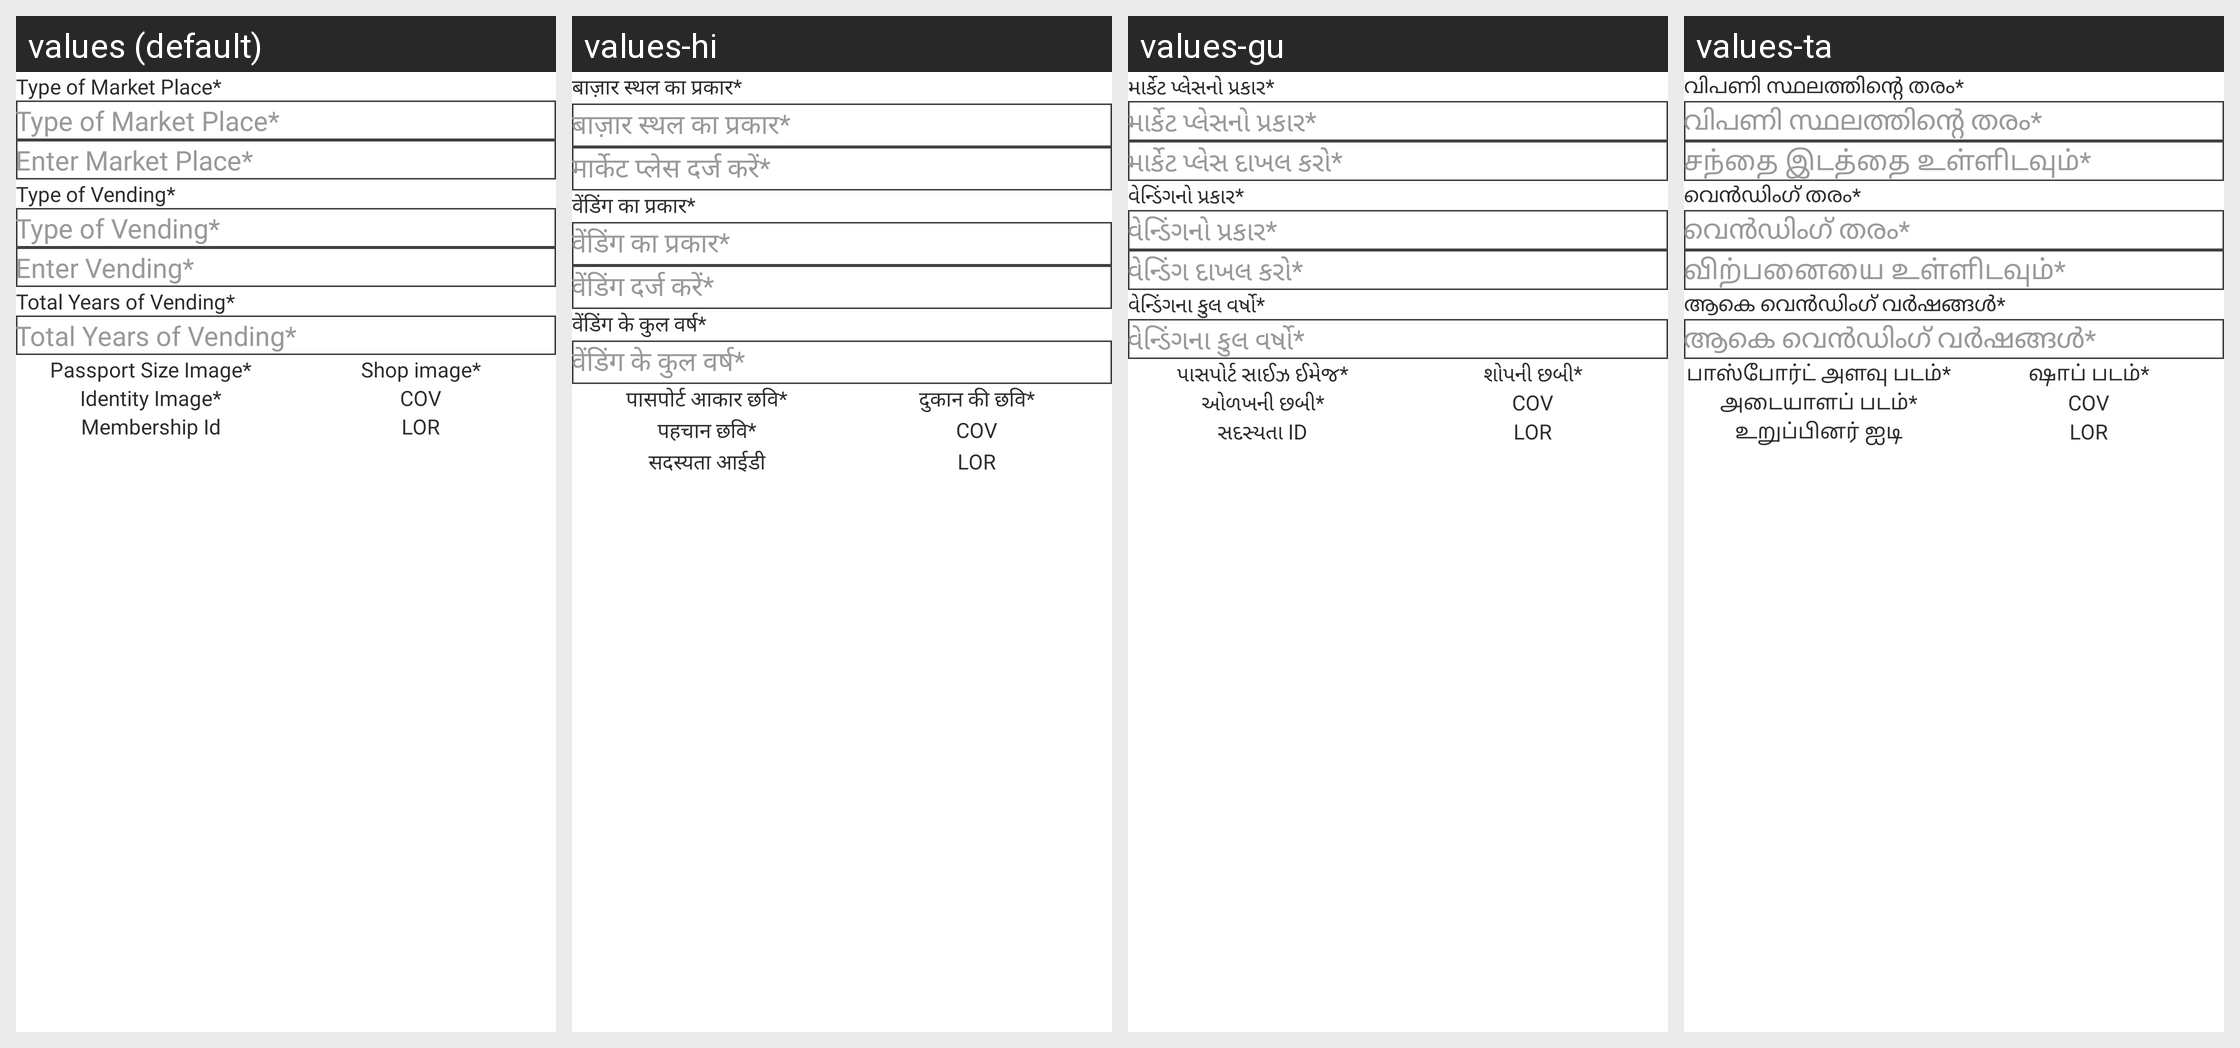

Locale-by-locale string values for the Android screen shown in this grid:
Android screen res/layout/other_details.xml rendered under 4 locales, left to right: values (default), values-hi, values-gu, values-ta. Device: Nexus 5 (rendered at 1080×1920; each locale shown at half size, 540×960, under a caption strip naming it); theme Theme.StreetSaarthi.
Other locales in the repository, not shown: values-bn, values-kn, values-ml, values-mr, values-pa, values-te, values-ur.
Strings drawn on this screen, with the default value and each locale's value (text and hints the layout hard-codes, and strings that could not be matched under every locale, appear in the picture but are not listed):

type_of_market_placeStar
  values: Type of Market Place*
  values-hi: बाज़ार स्थल का प्रकार*
  values-gu: માર્કેટ પ્લેસનો પ્રકાર*
  values-ta: വിപണി സ്ഥലത്തിന്റെ തരം*

enter_market_placeStar
  values: Enter Market Place*
  values-hi: मार्केट प्लेस दर्ज करें*
  values-gu: માર્કેટ પ્લેસ દાખલ કરો*
  values-ta: சந்தை இடத்தை உள்ளிடவும்*

type_of_vendingStar
  values: Type of Vending*
  values-hi: वेंडिंग का प्रकार*
  values-gu: વેન્ડિંગનો પ્રકાર*
  values-ta: വെൻഡിംഗ് തരം*

enter_vendingStar
  values: Enter Vending*
  values-hi: वेंडिंग दर्ज करें*
  values-gu: વેન્ડિંગ દાખલ કરો*
  values-ta: விற்பனையை உள்ளிடவும்*

total_years_of_vendingStar
  values: Total Years of Vending*
  values-hi: वेंडिंग के कुल वर्ष*
  values-gu: વેન્ડિંગના કુલ વર્ષો*
  values-ta: ആകെ വെൻഡിംഗ് വർഷങ്ങൾ*

passport_size_imageStar
  values: Passport Size Image*
  values-hi: पासपोर्ट आकार छवि*
  values-gu: પાસપોર્ટ સાઈઝ ઈમેજ*
  values-ta: பாஸ்போர்ட் அளவு படம்*

shop_imageStar
  values: Shop image*
  values-hi: दुकान की छवि*
  values-gu: શોપની છબી*
  values-ta: ஷாப் படம்*

identity_imageStar
  values: Identity Image*
  values-hi: पहचान छवि*
  values-gu: ઓળખની છબી*
  values-ta: அடையாளப் படம்*

membership_id
  values: Membership Id
  values-hi: सदस्यता आईडी
  values-gu: સદસ્યતા ID
  values-ta: உறுப்பினர் ஐடி
